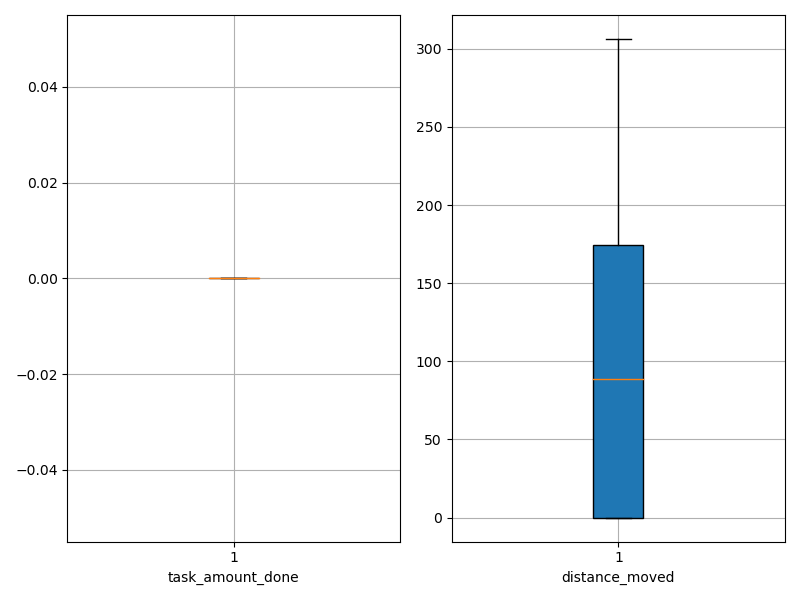

Source data for this figure (header and first rows):
agent_id, task_amount_done, distance_moved
0, 0.0, 0.0
1, 0.0, 0.0
2, 0.0, 0.0
3, 0.0, 0.0
4, 0.0, 0.0
5, 0.0, 0.0
6, 0.0, 0.0
7, 0.0, 0.0
8, 0.0, 0.0
9, 0.0, 0.0
10, 0.0, 158.3
11, 0.0, 64.5
12, 0.0, 252.3
13, 0.0, 192.2
14, 0.0, 104.3
15, 0.0, 207.2
16, 0.0, 121.5
17, 0.0, 120.3
18, 0.0, 55.5
19, 0.0, 168.2
20, 0.0, 79.5
21, 0.0, 0.0
22, 0.0, 29.5
23, 0.0, 223.5
24, 0.0, 182.3
25, 0.0, 306.3
26, 0.0, 147.5
27, 0.0, 227.3
28, 0.0, 176.3
29, 0.0, 98.27
